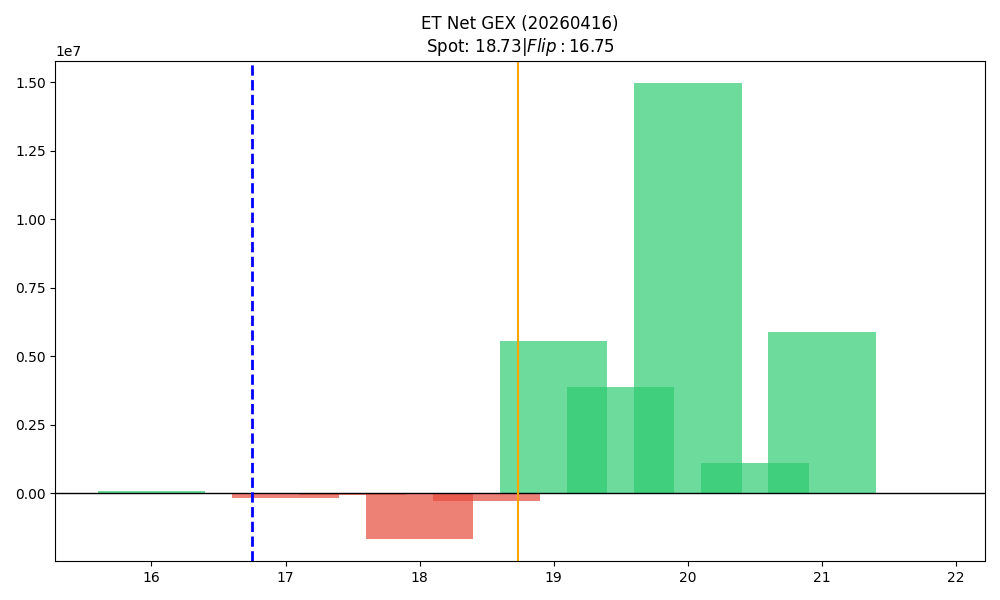

Data behind this chart, as committed beside it:
strike, call_gex, put_gex, call_dex, put_dex, net_greek_delta, net_gex
16.0, 104450, 38469, 2424664, -35979, 0.184, 65981
16.5, 7645, 23075, 164169, -18397, 0.3028, -15430
17.0, 647.9, 199613, 6066180, -179775, 0.2991, -198965
17.5, 10881, 65457, 71631, -55875, 0.03247, -54577
18.0, 935821, 2595744, 13790342, -1379264, 0.5119, -1659923
18.5, 1586746, 1878167, 2171697, -1002242, 0.181, -291421
19.0, 27423702, 21878494, 17390360, -22429135, -0.06188, 5545208
19.5, 5041326, 1166677, 2198855, -3523851, -0.06485, 3874650
20.0, 15644874, 690224, 7327591, -2812983, 0.04236, 14954650
20.5, 1088376, 8860, 657035, -61637, 0.05543, 1079516
21.0, 5874878, 13459, 4025731, -96016, 0.05487, 5861419
21.5, 18178, 7938, 19731, -62844, -0.1485, 10240
